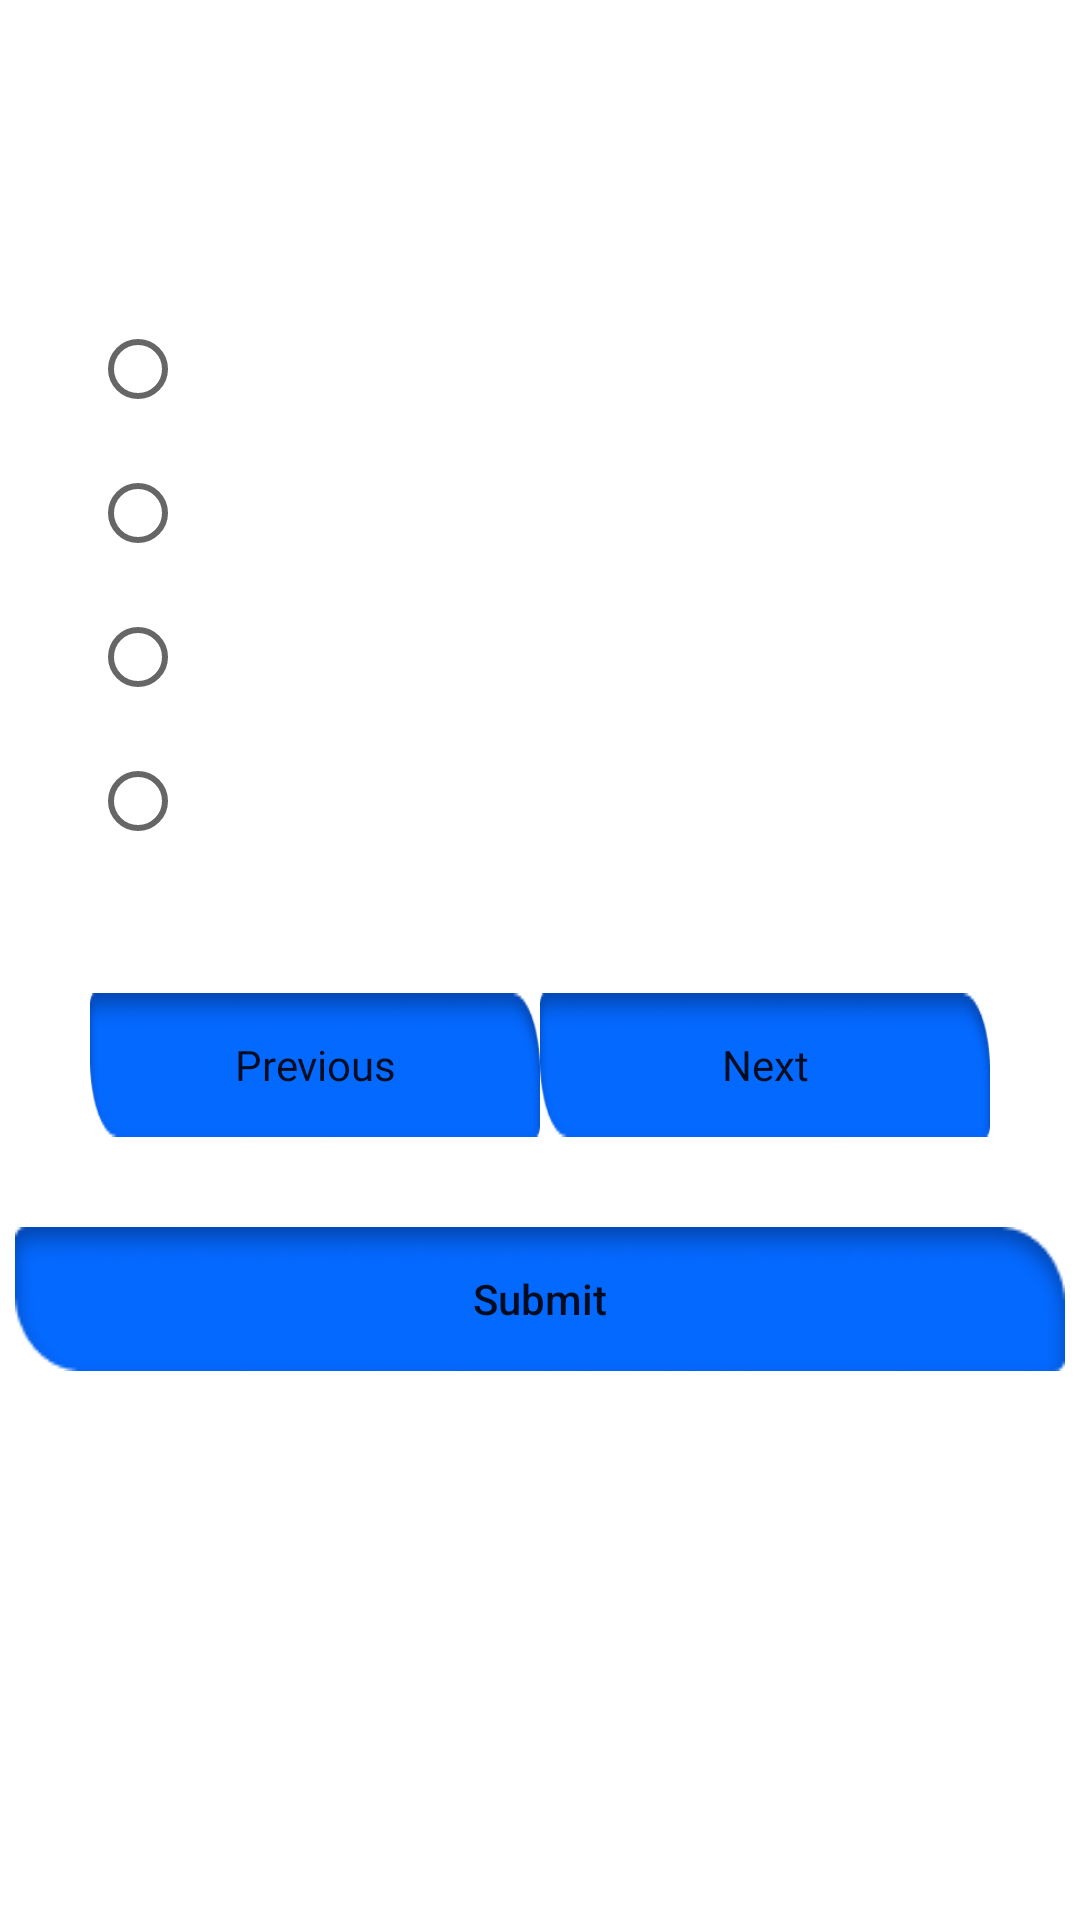

Here is an Android app screen rendered from its layout file. Give the layout XML and the strings, colors and styles it references.
<!-- AndroidManifest.xml: application theme Theme.QuizApp -->
<!-- res/layout/activity_quiz_list.xml -->
<?xml version="1.0" encoding="utf-8"?>
<androidx.constraintlayout.widget.ConstraintLayout xmlns:android="http://schemas.android.com/apk/res/android"
    xmlns:app="http://schemas.android.com/apk/res-auto"
    android:id="@+id/quizList"
    xmlns:tools="http://schemas.android.com/tools"
    android:layout_width="match_parent"
    android:layout_height="wrap_content"
    android:orientation="vertical">

        
        <TextView
            android:id="@+id/attemptedQuestion"
            android:layout_width="match_parent"
            android:layout_height="wrap_content"
            android:layout_marginStart="30dp"
            android:layout_marginTop="10dp"
            android:fontFamily="@font/orbitron"
            android:gravity="center"
            android:textStyle="bold"
            app:layout_constraintStart_toStartOf="parent"
            app:layout_constraintTop_toTopOf="parent" />

        <TextView
            android:id="@+id/celebrityQuestion"
            android:layout_width="match_parent"
            android:layout_height="wrap_content"
            android:layout_marginStart="30dp"
            android:layout_marginTop="40dp"
            android:fontFamily="@font/orbitron"
            android:textStyle="bold"
            app:layout_constraintStart_toStartOf="parent"
            app:layout_constraintTop_toTopOf="@id/attemptedQuestion" />

        

        
        <RadioGroup
            android:id="@+id/celebrityOption"
            android:layout_width="match_parent"
            android:layout_height="wrap_content"
            android:layout_marginStart="30dp"
            android:layout_marginTop="30dp"
            android:orientation="vertical"
            app:layout_constraintStart_toStartOf="parent"
            app:layout_constraintTop_toBottomOf="@+id/celebrityQuestion">

                <RadioButton
                    android:id="@+id/radioButtonTwo"
                    android:layout_width="match_parent"
                    android:layout_height="wrap_content" />

                <RadioButton
                    android:id="@+id/radioButtonOne"
                    android:layout_width="match_parent"
                    android:layout_height="wrap_content" />

                <RadioButton
                    android:id="@+id/radioButtonThree"
                    android:layout_width="match_parent"
                    android:layout_height="wrap_content" />

                <RadioButton
                    android:id="@+id/radioButtonFour"
                    android:layout_width="match_parent"
                    android:layout_height="wrap_content" />
        </RadioGroup>

        <Button
            android:id="@+id/buttonPrevious"
            android:layout_width="150dp"
            android:layout_height="wrap_content"
            android:layout_marginStart="30dp"
            android:layout_marginTop="40dp"
            android:background="@drawable/btn_back"
            android:elevation="2dp"
            android:fontFamily="@font/orbitron"
            android:onClick="onButtonPrevious"
            android:text="@string/previous"
            android:textAllCaps="false"
            app:layout_constraintStart_toStartOf="parent"
            app:layout_constraintTop_toBottomOf="@+id/celebrityOption" />

        <Button
            android:id="@+id/buttonNext"
            android:layout_width="150dp"
            android:layout_height="wrap_content"
            android:layout_marginTop="40dp"
            android:layout_marginEnd="30dp"
            android:background="@drawable/btn_back"
            android:elevation="2dp"
            android:fontFamily="@font/orbitron"
            android:onClick="onButtonNext"
            android:text="@string/next"
            android:textAllCaps="false"
            app:layout_constraintEnd_toEndOf="parent"
            app:layout_constraintTop_toBottomOf="@+id/celebrityOption" />

        <Button
            android:id="@+id/buttonSubmit"
            android:layout_width="350dp"
            android:layout_height="wrap_content"
            android:layout_marginTop="30dp"
            android:background="@drawable/btn_back"
            android:elevation="2dp"
            android:gravity="center"
            android:text="@string/submit"
            android:textAllCaps="false"
            app:layout_constraintLeft_toLeftOf="parent"
            app:layout_constraintRight_toRightOf="parent"
            app:layout_constraintTop_toBottomOf="@+id/buttonNext" />

        
        <ImageView
            android:id="@+id/scoreViewBackground"
            android:layout_width="80dp"
            android:layout_height="80dp"
            android:layout_marginTop="30dp"
            android:contentDescription="@null"
            app:layout_constraintLeft_toLeftOf="parent"
            app:layout_constraintRight_toRightOf="parent"
            app:layout_constraintTop_toBottomOf="@+id/buttonSubmit"
            app:srcCompat="@drawable/button_rounded" />

        
        <TextView
            android:id="@+id/textTime"
            android:layout_width="wrap_content"
            android:layout_height="wrap_content"
            android:gravity="center"
            android:textColor="@color/colorPrimary"
            android:textSize="30sp"
            android:textStyle="bold"
            app:layout_constraintBottom_toBottomOf="@+id/scoreViewBackground"
            app:layout_constraintEnd_toEndOf="@+id/scoreViewBackground"
            app:layout_constraintStart_toStartOf="@id/scoreViewBackground"
            app:layout_constraintTop_toTopOf="@+id/scoreViewBackground" />
</androidx.constraintlayout.widget.ConstraintLayout>
<!-- resources referenced by this layout -->
<resources>
  <color name="colorPrimary">#ffffff</color>
  <!-- drawable btn_back: png bitmap (drawable, 3457 bytes) -->
  <string name="next">Next</string>
  <string name="previous">Previous</string>
  <string name="submit">Submit</string>
  <style name="Theme.QuizApp" parent="Theme.MaterialComponents.DayNight.NoActionBar">
          
          <item name="colorPrimary">@color/purple_500</item>
          <item name="colorPrimaryVariant">@color/purple_700</item>
          <item name="colorOnPrimary">@color/white</item>
          
          <item name="colorSecondary">@color/teal_200</item>
          <item name="colorSecondaryVariant">@color/teal_700</item>
          <item name="colorOnSecondary">@color/black</item>
          
          <item name="android:statusBarColor" tools:targetApi="l">?attr/colorPrimaryVariant</item>
          
      </style>
  <color name="purple_500">#FF6200EE</color>
  <color name="purple_700">#FF3700B3</color>
  <color name="white">#FFFFFFFF</color>
  <color name="teal_200">#FF03DAC5</color>
  <color name="teal_700">#FF018786</color>
  <color name="black">#FF000000</color>
</resources>
